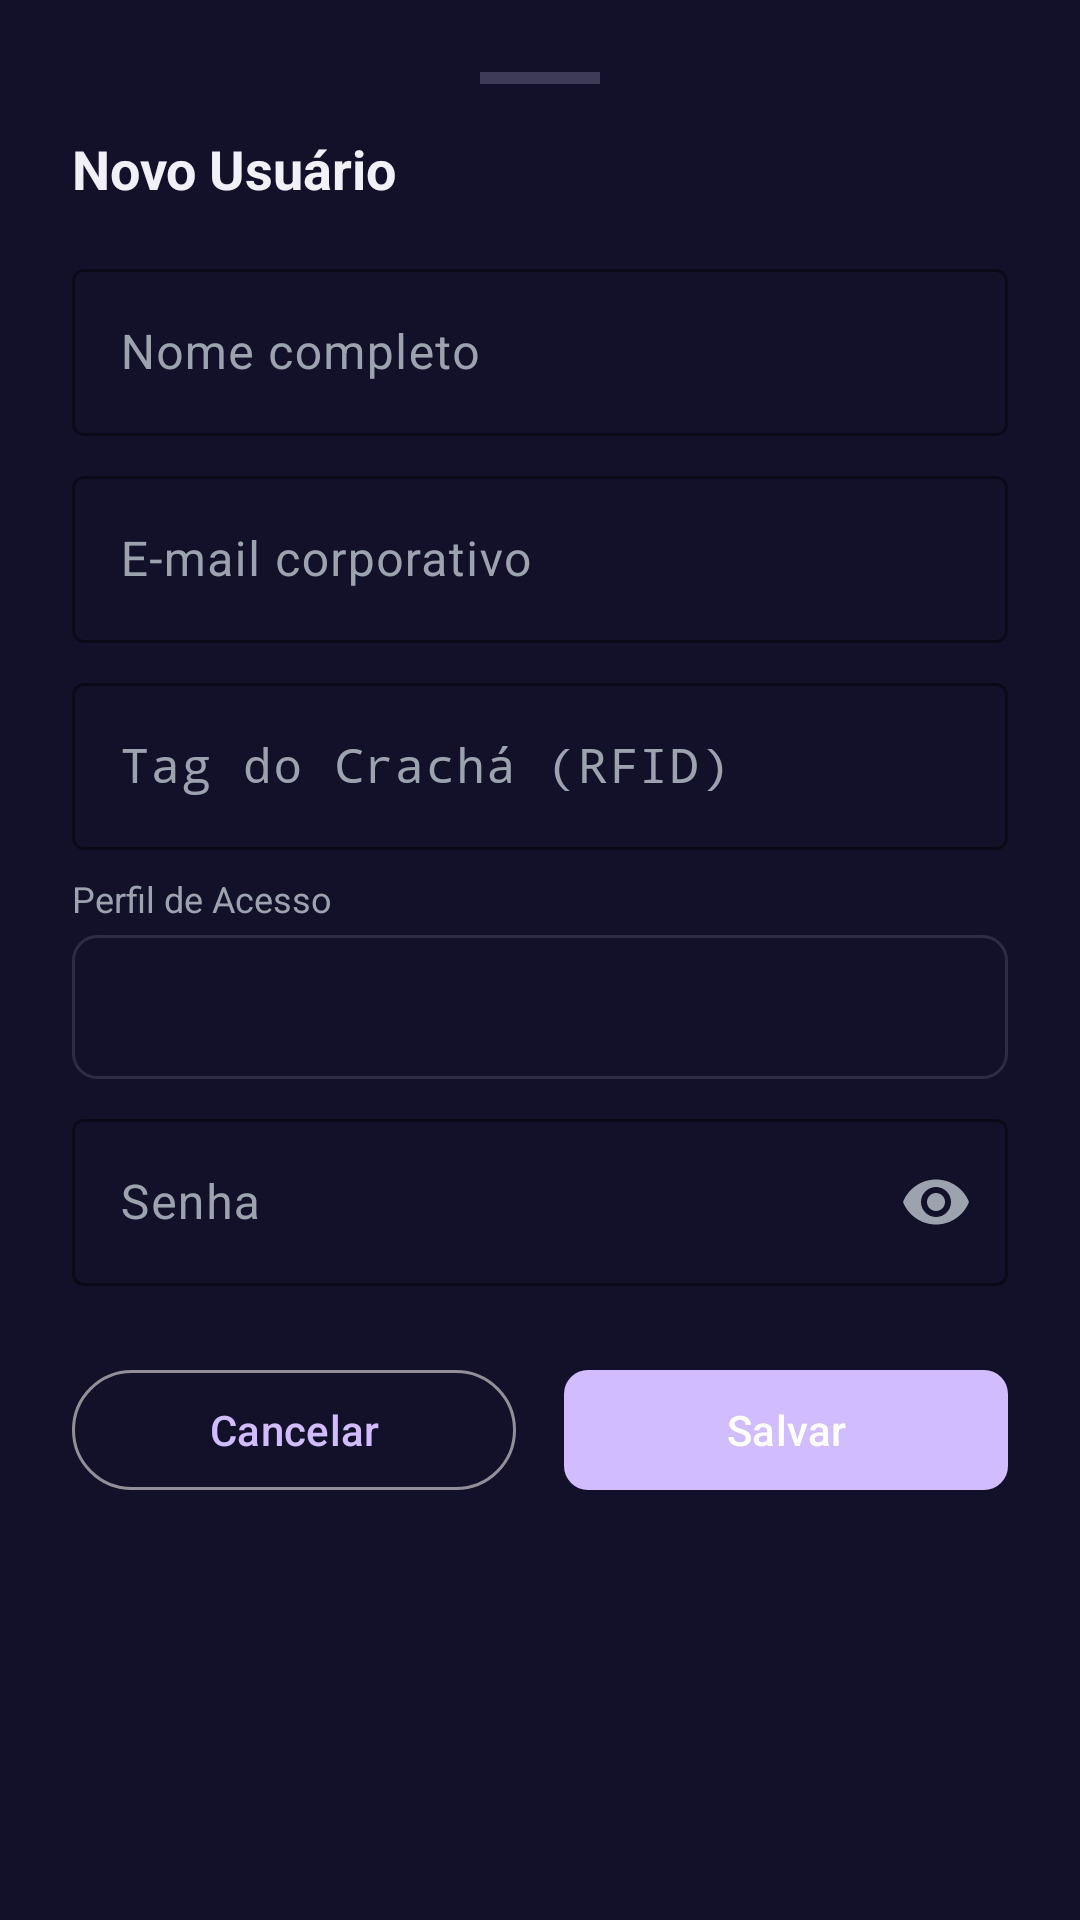

The Android layout XML behind this screen, and the referenced resources:
<!-- AndroidManifest.xml: application theme Theme.SmartBench.Base -->
<!-- res/layout/bottomsheet_criar_usuario.xml -->
<?xml version="1.0" encoding="utf-8"?>
<ScrollView xmlns:android="http://schemas.android.com/apk/res/android"
    xmlns:app="http://schemas.android.com/apk/res-auto"
    android:layout_width="match_parent"
    android:layout_height="wrap_content"
    android:background="?attr/bgSecondary">

    <LinearLayout
        android:layout_width="match_parent"
        android:layout_height="wrap_content"
        android:orientation="vertical"
        android:padding="@dimen/margin_large">

        
        <View
            android:layout_width="40dp"
            android:layout_height="4dp"
            android:layout_gravity="center_horizontal"
            android:layout_marginBottom="@dimen/margin_medium"
            android:background="@color/border_light" />

        <TextView
            android:id="@+id/tvTitulo"
            android:layout_width="wrap_content"
            android:layout_height="wrap_content"
            android:text="Novo Usuário"
            android:textColor="@color/text_primary"
            android:textSize="@dimen/text_large"
            android:textStyle="bold"
            android:layout_marginBottom="@dimen/margin_medium" />

        
        <com.google.android.material.textfield.TextInputLayout
            android:id="@+id/tilNome"
            style="@style/Widget.Material3.TextInputLayout.OutlinedBox"
            android:layout_width="match_parent"
            android:layout_height="wrap_content"
            android:layout_marginBottom="@dimen/margin_small"
            android:hint="Nome completo"
            app:boxStrokeColor="?attr/colorPrimary"
            app:hintTextColor="?attr/colorPrimary">
            <com.google.android.material.textfield.TextInputEditText
                android:id="@+id/etNome"
                android:layout_width="match_parent"
                android:layout_height="wrap_content"
                android:inputType="textPersonName"
                android:textColor="@color/text_primary" />
        </com.google.android.material.textfield.TextInputLayout>

        
        <com.google.android.material.textfield.TextInputLayout
            android:id="@+id/tilEmail"
            style="@style/Widget.Material3.TextInputLayout.OutlinedBox"
            android:layout_width="match_parent"
            android:layout_height="wrap_content"
            android:layout_marginBottom="@dimen/margin_small"
            android:hint="E-mail corporativo"
            app:boxStrokeColor="?attr/colorPrimary"
            app:hintTextColor="?attr/colorPrimary">
            <com.google.android.material.textfield.TextInputEditText
                android:id="@+id/etEmail"
                android:layout_width="match_parent"
                android:layout_height="wrap_content"
                android:inputType="textEmailAddress"
                android:textColor="@color/text_primary" />
        </com.google.android.material.textfield.TextInputLayout>

        
        <com.google.android.material.textfield.TextInputLayout
            android:id="@+id/tilTag"
            style="@style/Widget.Material3.TextInputLayout.OutlinedBox"
            android:layout_width="match_parent"
            android:layout_height="wrap_content"
            android:layout_marginBottom="@dimen/margin_small"
            android:hint="Tag do Crachá (RFID)"
            app:boxStrokeColor="?attr/colorPrimary"
            app:hintTextColor="?attr/colorPrimary">
            <com.google.android.material.textfield.TextInputEditText
                android:id="@+id/etTag"
                android:layout_width="match_parent"
                android:layout_height="wrap_content"
                android:inputType="textCapCharacters"
                android:textColor="@color/text_primary"
                android:fontFamily="monospace" />
        </com.google.android.material.textfield.TextInputLayout>

        
        <TextView
            android:layout_width="wrap_content"
            android:layout_height="wrap_content"
            android:text="Perfil de Acesso"
            android:textColor="@color/text_secondary"
            android:textSize="@dimen/text_small"
            android:layout_marginBottom="4dp" />

        <Spinner
            android:id="@+id/spinnerPerfil"
            android:layout_width="match_parent"
            android:layout_height="48dp"
            android:background="@drawable/bg_input"
            android:paddingHorizontal="12dp"
            android:layout_marginBottom="@dimen/margin_small" />

        
        <com.google.android.material.textfield.TextInputLayout
            android:id="@+id/tilSenha"
            style="@style/Widget.Material3.TextInputLayout.OutlinedBox"
            android:layout_width="match_parent"
            android:layout_height="wrap_content"
            android:layout_marginBottom="@dimen/margin_large"
            android:hint="Senha"
            app:boxStrokeColor="?attr/colorPrimary"
            app:endIconMode="password_toggle"
            app:hintTextColor="?attr/colorPrimary">
            <com.google.android.material.textfield.TextInputEditText
                android:id="@+id/etSenha"
                android:layout_width="match_parent"
                android:layout_height="wrap_content"
                android:inputType="textPassword"
                android:textColor="@color/text_primary" />
        </com.google.android.material.textfield.TextInputLayout>

        
        <LinearLayout
            android:layout_width="match_parent"
            android:layout_height="wrap_content"
            android:orientation="horizontal">

            <com.google.android.material.button.MaterialButton
                android:id="@+id/btnCancelar"
                style="@style/Widget.Material3.Button.OutlinedButton"
                android:layout_width="0dp"
                android:layout_height="wrap_content"
                android:layout_weight="1"
                android:layout_marginEnd="@dimen/margin_small"
                android:text="@string/btn_cancelar" />

            <com.google.android.material.button.MaterialButton
                android:id="@+id/btnSalvar"
                android:layout_width="0dp"
                android:layout_height="wrap_content"
                android:layout_weight="1"
                android:layout_marginStart="@dimen/margin_small"
                android:text="@string/btn_salvar"
                android:textColor="@color/white"
                app:cornerRadius="@dimen/button_corner_radius" />
        </LinearLayout>
    </LinearLayout>
</ScrollView>
<!-- resources referenced by this layout -->
<resources>
  <color name="border_light">#3D3B55</color>
  <color name="text_primary">#F1F0F7</color>
  <color name="text_secondary">#9CA3AF</color>
  <color name="white">#FFFFFF</color>
  <dimen name="button_corner_radius">8dp</dimen>
  <dimen name="margin_large">24dp</dimen>
  <dimen name="margin_medium">16dp</dimen>
  <dimen name="margin_small">8dp</dimen>
  <dimen name="text_large">18sp</dimen>
  <dimen name="text_small">12sp</dimen>
  <!-- drawable bg_input (drawable) -->
  <?xml version="1.0" encoding="utf-8"?>
  <shape xmlns:android="http://schemas.android.com/apk/res/android"
      android:shape="rectangle">
      <solid android:color="@color/bg_secondary" />
      <corners android:radius="8dp" />
      <stroke android:width="1dp" android:color="@color/border_default" />
  </shape>
  <string name="btn_cancelar">Cancelar</string>
  <string name="btn_salvar">Salvar</string>
  <style name="Theme.SmartBench.Base" parent="Theme.Material3.Dark.NoActionBar">
          <item name="android:windowBackground">@color/bg_primary</item>
          <item name="android:colorBackground">@color/bg_primary</item>
          <item name="colorSurface">@color/bg_card</item>
          <item name="colorOnSurface">@color/text_primary</item>
          <item name="colorSurfaceVariant">@color/bg_secondary</item>
          <item name="colorOnSurfaceVariant">@color/text_secondary</item>
          <item name="colorError">@color/error</item>
          <item name="android:statusBarColor">@color/bg_primary</item>
          <item name="android:navigationBarColor">@color/bg_secondary</item>
          
          <item name="bgPrimary">@color/bg_primary</item>
          <item name="bgSecondary">@color/bg_secondary</item>
          <item name="bgCard">@color/bg_card</item>
          <item name="bgCardHover">@color/bg_card_hover</item>
      </style>
  <color name="bg_secondary">#13102A</color>
  <color name="border_default">#2D2B45</color>
  <color name="bg_primary">#0D0A1A</color>
  <color name="bg_card">#1A1730</color>
  <color name="error">#EF4444</color>
  <color name="bg_card_hover">#221E3A</color>
</resources>
